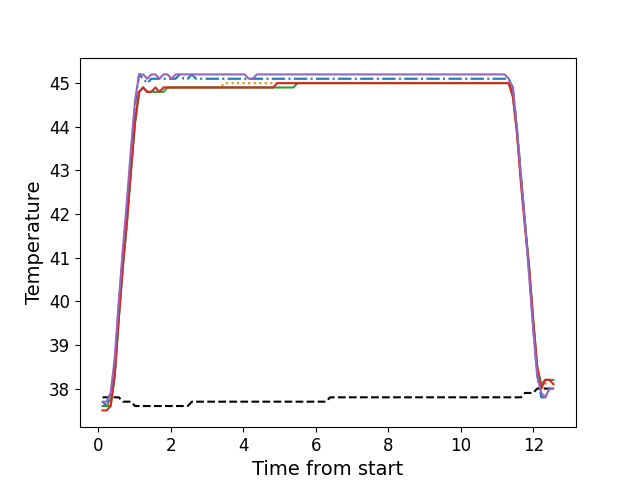

Source data for this figure (header and first rows):
, times, neutral, z1, z2, z3, z4, z5
0, 0.1126, 37.8, 37.7, 37.6, 37.6, 37.5, 37.7
1, 0.2273, 37.8, 37.6, 37.6, 37.6, 37.5, 37.7
2, 0.3364, 37.8, 37.8, 37.7, 37.6, 37.6, 37.9
3, 0.4488, 37.8, 38.6, 38.3, 38.3, 38.3, 38.7
4, 0.5604, 37.8, 39.9, 39.6, 39.6, 39.6, 40.0
5, 0.6731, 37.7, 41.1, 40.8, 40.8, 40.8, 41.2
6, 0.7847, 37.7, 42.1, 41.8, 41.8, 41.8, 42.3
7, 0.897, 37.7, 43.3, 43.0, 43.0, 43.0, 43.5
8, 1.009, 37.6, 44.5, 44.1, 44.1, 44.1, 44.6
9, 1.121, 37.6, 45.2, 44.8, 44.8, 44.8, 45.2
10, 1.233, 37.6, 45.1, 44.9, 44.9, 44.9, 45.2
11, 1.345, 37.6, 45.0, 44.8, 44.8, 44.8, 45.1
12, 1.457, 37.6, 45.1, 44.8, 44.8, 44.8, 45.2
13, 1.569, 37.6, 45.1, 44.9, 44.8, 44.9, 45.2
14, 1.681, 37.6, 45.1, 44.8, 44.8, 44.8, 45.1
15, 1.793, 37.6, 45.1, 44.9, 44.8, 44.9, 45.2
16, 1.905, 37.6, 45.1, 44.9, 44.9, 44.9, 45.2
17, 2.017, 37.6, 45.1, 44.9, 44.9, 44.9, 45.1
18, 2.129, 37.6, 45.1, 44.9, 44.9, 44.9, 45.2
19, 2.241, 37.6, 45.2, 44.9, 44.9, 44.9, 45.2
20, 2.354, 37.6, 45.1, 44.9, 44.9, 44.9, 45.2
21, 2.465, 37.6, 45.1, 44.9, 44.9, 44.9, 45.2
22, 2.578, 37.7, 45.2, 44.9, 44.9, 44.9, 45.2
23, 2.69, 37.7, 45.1, 44.9, 44.9, 44.9, 45.2
24, 2.802, 37.7, 45.1, 44.9, 44.9, 44.9, 45.2
25, 2.914, 37.7, 45.1, 44.9, 44.9, 44.9, 45.2
26, 3.026, 37.7, 45.1, 44.9, 44.9, 44.9, 45.2
27, 3.138, 37.7, 45.1, 44.9, 44.9, 44.9, 45.2
28, 3.251, 37.7, 45.1, 44.9, 44.9, 44.9, 45.2
29, 3.362, 37.7, 45.1, 44.9, 44.9, 44.9, 45.2
30, 3.474, 37.7, 45.1, 45.0, 44.9, 44.9, 45.2
31, 3.587, 37.7, 45.1, 45.0, 44.9, 44.9, 45.2
32, 3.698, 37.7, 45.1, 45.0, 44.9, 44.9, 45.2
33, 3.81, 37.7, 45.1, 45.0, 44.9, 44.9, 45.2
34, 3.923, 37.7, 45.1, 45.0, 44.9, 44.9, 45.2
35, 4.034, 37.7, 45.1, 45.0, 44.9, 44.9, 45.2
36, 4.147, 37.7, 45.1, 45.0, 44.9, 44.9, 45.1
37, 4.259, 37.7, 45.1, 45.0, 44.9, 44.9, 45.1
38, 4.37, 37.7, 45.1, 45.0, 44.9, 44.9, 45.2
39, 4.483, 37.7, 45.1, 45.0, 44.9, 44.9, 45.2
40, 4.594, 37.7, 45.1, 45.0, 44.9, 44.9, 45.2
41, 4.706, 37.7, 45.1, 45.0, 44.9, 44.9, 45.2
42, 4.819, 37.7, 45.1, 45.0, 44.9, 44.9, 45.2
43, 4.931, 37.7, 45.1, 45.0, 44.9, 45.0, 45.2
44, 5.043, 37.7, 45.1, 45.0, 44.9, 45.0, 45.2
45, 5.155, 37.7, 45.1, 45.0, 44.9, 45.0, 45.2
46, 5.268, 37.7, 45.1, 45.0, 44.9, 45.0, 45.2
47, 5.38, 37.7, 45.1, 45.0, 44.9, 45.0, 45.2
48, 5.491, 37.7, 45.1, 45.0, 45.0, 45.0, 45.2
49, 5.603, 37.7, 45.1, 45.0, 45.0, 45.0, 45.2
50, 5.716, 37.7, 45.1, 45.0, 45.0, 45.0, 45.2
51, 5.827, 37.7, 45.1, 45.0, 45.0, 45.0, 45.2
52, 5.94, 37.7, 45.1, 45.0, 45.0, 45.0, 45.2
53, 6.051, 37.7, 45.1, 45.0, 45.0, 45.0, 45.2
54, 6.164, 37.7, 45.1, 45.0, 45.0, 45.0, 45.2
55, 6.276, 37.7, 45.1, 45.0, 45.0, 45.0, 45.2
56, 6.388, 37.8, 45.1, 45.0, 45.0, 45.0, 45.2
57, 6.5, 37.8, 45.1, 45.0, 45.0, 45.0, 45.2
58, 6.612, 37.8, 45.1, 45.0, 45.0, 45.0, 45.2
59, 6.724, 37.8, 45.1, 45.0, 45.0, 45.0, 45.2
... 52 more rows
